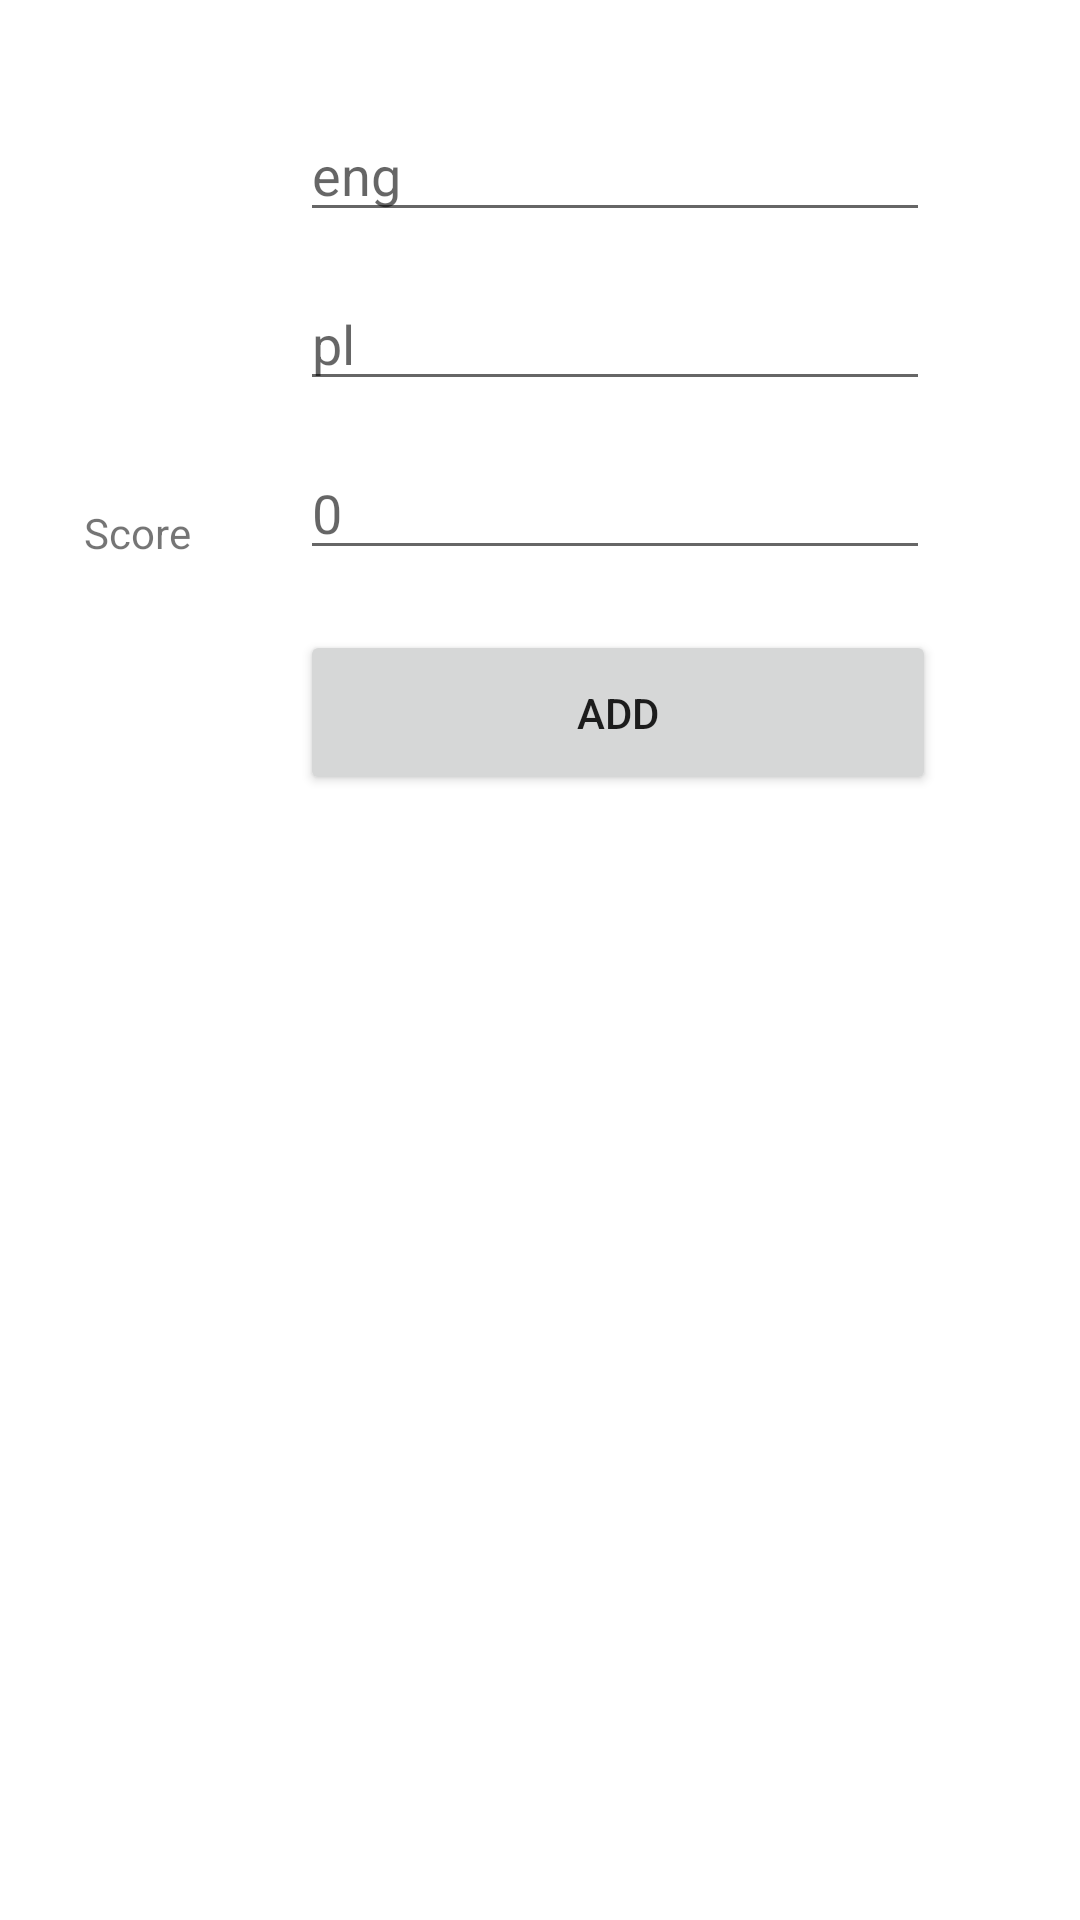

Reconstruct the res/layout file that produces this screen, plus the resources it refers to.
<!-- AndroidManifest.xml: application theme Theme.Angielski2 -->
<!-- res/layout/activity_add.xml -->
<?xml version="1.0" encoding="utf-8"?>
<androidx.constraintlayout.widget.ConstraintLayout xmlns:android="http://schemas.android.com/apk/res/android"
    xmlns:app="http://schemas.android.com/apk/res-auto"
    xmlns:tools="http://schemas.android.com/tools"
    android:layout_width="match_parent"
    android:layout_height="match_parent">

    <EditText
        android:id="@+id/addScore"
        android:layout_width="wrap_content"
        android:layout_height="wrap_content"
        android:layout_marginStart="100dp"
        android:layout_marginTop="15dp"
        android:ems="10"
        android:inputType="number"
        android:hint="0"
        app:layout_constraintStart_toStartOf="parent"
        app:layout_constraintTop_toBottomOf="@+id/addPl" />

    <EditText
        android:id="@+id/addEng"
        android:layout_width="wrap_content"
        android:layout_height="wrap_content"
        android:layout_marginStart="100dp"
        android:layout_marginTop="36dp"
        android:ems="10"
        android:inputType="textPersonName"
        android:hint="eng"
        app:layout_constraintStart_toStartOf="parent"
        app:layout_constraintTop_toTopOf="parent" />

    <EditText
        android:id="@+id/addPl"
        android:layout_width="wrap_content"
        android:layout_height="wrap_content"
        android:layout_marginStart="100dp"
        android:layout_marginTop="15dp"
        android:ems="10"
        android:inputType="textPersonName"
        android:hint="pl"
        app:layout_constraintStart_toStartOf="parent"
        app:layout_constraintTop_toBottomOf="@+id/addEng" />

    <TextView
        android:id="@+id/textView2"
        android:layout_width="wrap_content"
        android:layout_height="wrap_content"
        android:layout_marginStart="28dp"
        android:layout_marginTop="168dp"
        android:text="Score"
        app:layout_constraintStart_toStartOf="parent"
        app:layout_constraintTop_toTopOf="parent" />

    <Button
        android:id="@+id/buttonAdd"
        android:layout_width="212dp"
        android:layout_height="55dp"
        android:layout_marginStart="100dp"
        android:layout_marginTop="20dp"
        android:text="Add"
        app:layout_constraintStart_toStartOf="parent"
        app:layout_constraintTop_toBottomOf="@+id/addScore" />

</androidx.constraintlayout.widget.ConstraintLayout>
<!-- resources referenced by this layout -->
<resources>
  <style name="Theme.Angielski2" parent="Theme.MaterialComponents.DayNight.DarkActionBar">
          
          <item name="colorPrimary">@color/purple_500</item>
          <item name="colorPrimaryVariant">@color/purple_700</item>
          <item name="colorOnPrimary">@color/white</item>
          
          <item name="colorSecondary">@color/teal_200</item>
          <item name="colorSecondaryVariant">@color/teal_700</item>
          <item name="colorOnSecondary">@color/black</item>
          
          <item name="android:statusBarColor">?attr/colorPrimaryVariant</item>
          
      </style>
  <!-- not gathered from this repository: default colours our renderer supplied (Android Studio template values) -->
  <color name="purple_500">#FF6200EE</color>
  <color name="purple_700">#FF3700B3</color>
  <color name="teal_200">#FF03DAC5</color>
  <color name="teal_700">#FF018786</color>
  <color name="black">#FF000000</color>
  <color name="white">#FFFFFFFF</color>
</resources>
